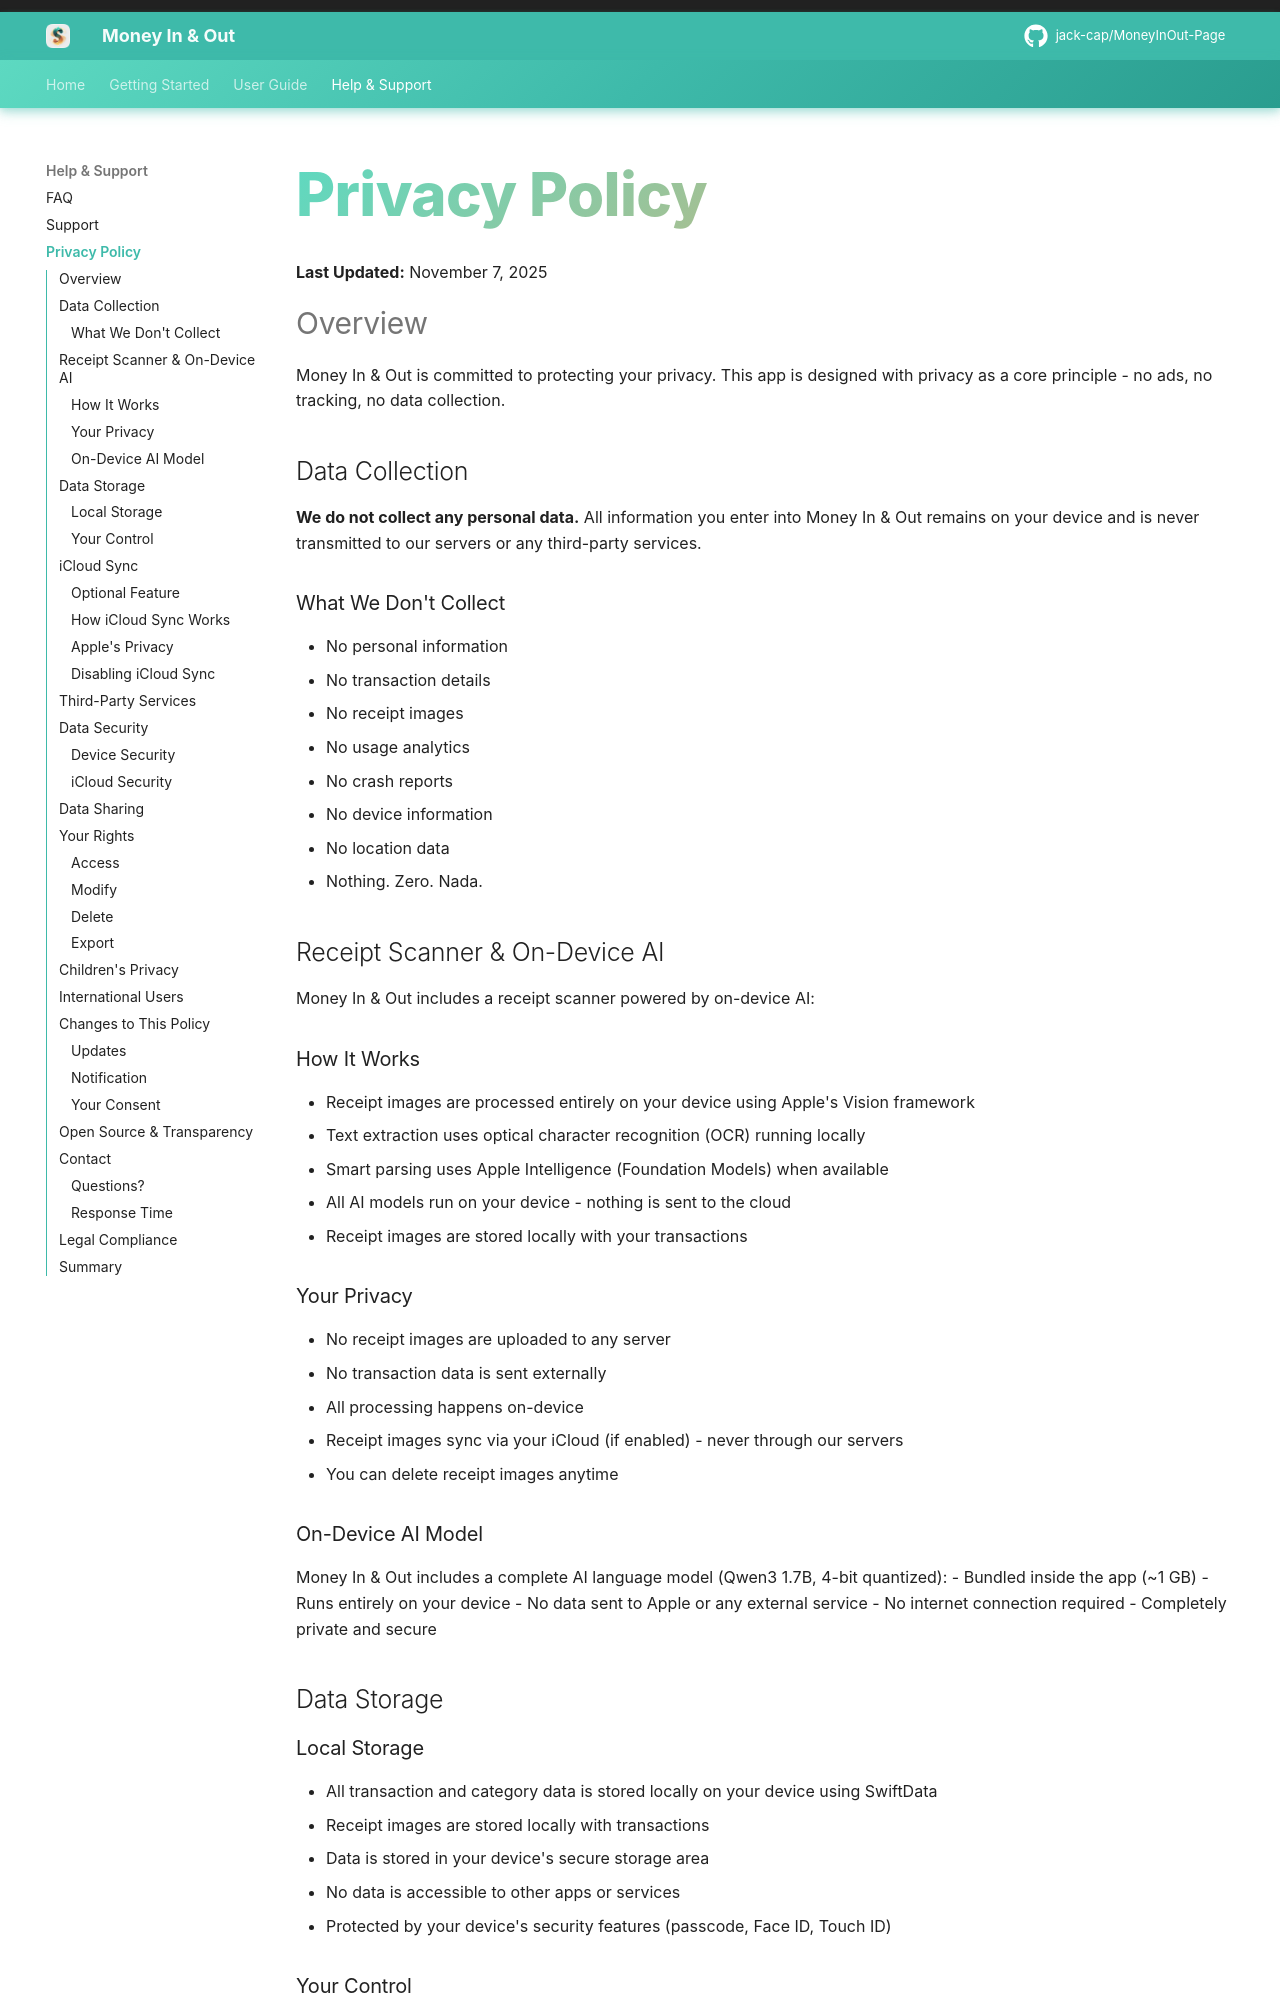

repository: jack-cap/MoneyInOut-Page · page: privacy-policy/index.html · generator: mkdocs

# Privacy Policy

**Last Updated:** November 7, 2025

## Overview

Money In & Out is committed to protecting your privacy. This app is designed with privacy as a core principle - no ads, no tracking, no data collection.

## Data Collection

**We do not collect any personal data.** All information you enter into Money In & Out remains on your device and is never transmitted to our servers or any third-party services.

### What We Don't Collect

- No personal information
- No transaction details
- No receipt images
- No usage analytics
- No crash reports
- No device information
- No location data
- Nothing. Zero. Nada.

## Receipt Scanner & On-Device AI

Money In & Out includes a receipt scanner powered by on-device AI:

### How It Works

- Receipt images are processed entirely on your device using Apple's Vision framework
- Text extraction uses optical character recognition (OCR) running locally
- Smart parsing uses Apple Intelligence (Foundation Models) when available
- All AI models run on your device - nothing is sent to the cloud
- Receipt images are stored locally with your transactions

### Your Privacy

- No receipt images are uploaded to any server
- No transaction data is sent externally
- All processing happens on-device
- Receipt images sync via your iCloud (if enabled) - never through our servers
- You can delete receipt images anytime

### On-Device AI Model

Money In & Out includes a complete AI language model (Qwen3 1.7B, 4-bit quantized):
- Bundled inside the app (~1 GB)
- Runs entirely on your device
- No data sent to Apple or any external service
- No internet connection required
- Completely private and secure

## Data Storage
